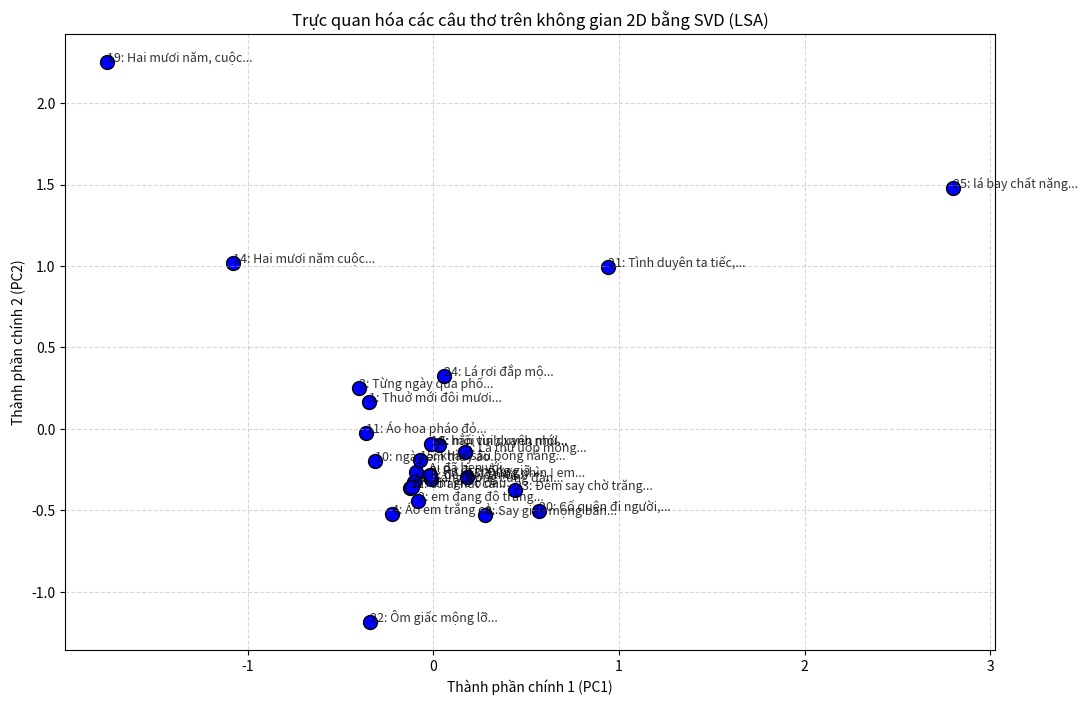

Write the Python code that produced this figure.
#Bai1
import numpy as np


# ===== Neu chon TEXT (bag -of -words) =====
cau = ["Say giấc mộng ban đầu, yêu người", "Thuở mới đôi mươi", "em đang độ trăng tròn",
       "Từng ngày qua phố", "Áo em trắng cả đường về", "Lá thư ướp mộng học trò", 
       "mối tình xanh như khúc hát", "Ai đã hẹn với thề", "để rồi lỡ mối duyên thơ",
       "Ra đi chẳng giã từ", "ngày em thay áo", "Áo hoa pháo đỏ rượu nồng", 
       "có ai nát cả cõi lòng", "Đứng nhìn ! em bước bên chồng.",
       "Hai mươi năm cuộc mộng dở dang", "khắc sâu bóng nàng", "Lắng trong cung đàn", 
       "em giờ ở đâu", "hẳn vui duyên mới", "Hai mươi năm, cuộc rượu còn đây uống qua tháng ngày",
       "Cố quên đi người, say hoài sầu không vơi", "Tình duyên ta tiếc, uống thêm ly này",
       "Ôm giấc mộng lỡ làng, những chiều lắng tiếng mưa rơi",
       "Đêm say chờ trăng tàn, từng thu thay lá", "Lá rơi đắp mộ cuộc tình",
       "lá bay chất nặng tuổi đời, Nhớ người ! ta rót ly này."
       ] # >= 8 cau

vocab = sorted ({w for s in cau for w in s.lower ().split()})
def to_vector(s):
    v = np.zeros(len(vocab))
    for w in s.lower().split():
        v[vocab.index(w)] += 1
    return v
X = np.array([ to_vector(s) for s in cau]) # (so_cau , so_tu)
print(X.shape)



# Tạo từ điển (vocab) và ma trận X từ code sẵn có của bạn
vocab = sorted({w for s in cau for w in s.lower().split()})

def to_vector(s):
    v = np.zeros(len(vocab))
    for w in s.lower().split():
        # Loại bỏ một số dấu câu cơ bản nếu cần, ở đây giữ nguyên theo code của bạn
        clean_w = w.strip(".,!?")
        if clean_w in vocab:
            v[vocab.index(clean_w)] += 1
        elif w in vocab:
            v[vocab.index(w)] += 1
    return v

X = np.array([to_vector(s) for s in cau])
print("1. Kích thước ma trận X:", X.shape)

# 2. Tính vector trung bình theo cột và trừ trung bình (Broadcasting)
mean_X = X.mean(axis=0)
X_c = X - mean_X

print(f"2. Kích thước trước khi trừ trung bình (X): {X.shape}")
print(f"   Kích thước vector trung bình (mean_X): {mean_X.shape}")
print(f"   Kích thước sau khi trừ trung bình (X_c): {X_c.shape}")

def cosine_similarity(X, Y=None):
    if Y is None:
        Y = X
    
    # Tính L2 norm theo hàng, tránh chia cho 0 bằng cách cộng một lượng epsilon nhỏ
    X_norm = np.linalg.norm(X, axis=1, keepdims=True)
    Y_norm = np.linalg.norm(Y, axis=1, keepdims=True)
    
    X_n = X / (X_norm + 1e-8)
    Y_n = Y / (Y_norm + 1e-8)
    
    # Ma trận tương đồng tương ứng với tích vô hướng của các vector đã chuẩn hóa
    return np.dot(X_n, Y_n.T)

def search(query, top_k=3):
    # Biến đổi câu query thành vector theo vocab hiện tại
    q_vec = to_vector(query).reshape(1, -1)
    
    # Tính độ tương đồng giữa query và toàn bộ ma trận X
    sim_matrix = cosine_similarity(q_vec, X) # Kích thước (1, so_cau)
    sim_scores = sim_matrix[0]
    
    # Lấy top_k chỉ số có độ tương đồng lớn nhất
    top_indices = np.argsort(sim_scores)[::-1][:top_k]
    
    print(f"Kết quả tìm kiếm cho query: '{query}'")
    for idx in top_indices:
        print(f"  - [{sim_scores[idx]:.4f}] {cau[idx]}")

# Chạy thử hàm search
search("giấc mộng cuộc tình", top_k=3)

# Tính ma trận tương đồng giữa các câu với nhau
S = cosine_similarity(X)

# Loại bỏ đường chéo chính (tự tương đồng bằng 1) để tìm cặp câu khác nhau
np.fill_diagonal(S, -1)

max_idx = np.unravel_index(np.argmax(S), S.shape)
# Tìm cặp có độ tương đồng thấp nhất (nhỏ nhất trên ma trận ban đầu, không tính đường chéo)
np.fill_diagonal(S, 1) # trả lại 1 cho đường chéo để tìm min thật sự
min_idx = np.unravel_index(np.argmin(S), S.shape)

print(f"Cặp câu giống nhau nhất:\n  1. '{cau[max_idx[0]]}'\n  2. '{cau[max_idx[1]]}'\n  -> Điểm Cosine: {S[max_idx]:.4f}\n")
print(f"Cặp câu khác biệt nhất:\n  1. '{cau[min_idx[0]]}'\n  2. '{cau[min_idx[1]]}'\n  -> Điểm Cosine: {S[min_idx]:.4f}")


#Bai2
import matplotlib.pyplot as plt

# 1. Trung tâm dữ liệu (đã làm ở Bài 1 với X_c)
X_c = X - X.mean(axis=0)

# 2. Phân rã SVD
U, S_val, Vt = np.linalg.svd(X_c, full_matrices=False)

# Tọa độ 2D của mỗi câu bằng cách lấy 2 thành phần chính đầu tiên
coords = U[:, :2] * S_val[:2]

# 3. Trực quan hóa bằng Scatter Plot
plt.figure(figsize=(12, 8))
plt.scatter(coords[:, 0], coords[:, 1], color='blue', edgecolors='k', s=100)

# Gắn nhãn viết tắt hoặc số thứ tự câu để tránh đè chữ, hoặc hiển thị vài chữ đầu
for i, txt in enumerate(cau):
    # Lấy 4 từ đầu tiên của câu làm nhãn đại diện
    short_txt = " ".join(txt.split()[:4]) + "..."
    plt.annotate(f"{i}: {short_txt}", (coords[i, 0], coords[i, 1]), fontsize=9, alpha=0.8)

plt.title("Trực quan hóa các câu thơ trên không gian 2D bằng SVD (LSA)")
plt.xlabel("Thành phần chính 1 (PC1)")
plt.ylabel("Thành phần chính 2 (PC2)")
plt.grid(True, linestyle='--', alpha=0.5)
plt.show()

# Tự gán nhãn mẫu cho 26 câu (13 câu đầu nhãn 0, 13 câu sau nhãn 1) làm dữ liệu huấn luyện
labels = np.array([0]*13 + [1]*13) 

class OneNNClassifier:
    def __init__(self, X_train, y_train):
        self.X_train = X_train
        self.y_train = y_train
        
    def predict(self, query_text):
        # Chuyển câu truy vấn thành vector
        q_vec = to_vector(query_text).reshape(1, -1)
        
        # Tính độ tương đồng cosine với toàn bộ tập huấn luyện
        sim = cosine_similarity(q_vec, self.X_train)[0]
        
        # Tìm câu có độ tương đồng LỚN NHẤT (gần nhất trong không gian hình học)
        nearest_idx = np.argmax(sim)
        
        return self.y_train[nearest_idx], nearest_idx

# Thử nghiệm bộ phân loại 1-NN
test_sentence = "Áo em trắng ngày xưa mộng mơ"
clf = OneNNClassifier(X, labels)
predicted_label, match_idx = clf.predict(test_sentence)

print(f"Câu kiểm thử: '{test_sentence}'")
print(f"Câu gần nhất trong tập huấn luyện: '{cau[match_idx]}'")
print(f"Nhãn dự đoán từ 1-NN: {predicted_label} (Chủ đề: {'Tuổi học trò' if predicted_label == 0 else 'Sầu muộn'})")
